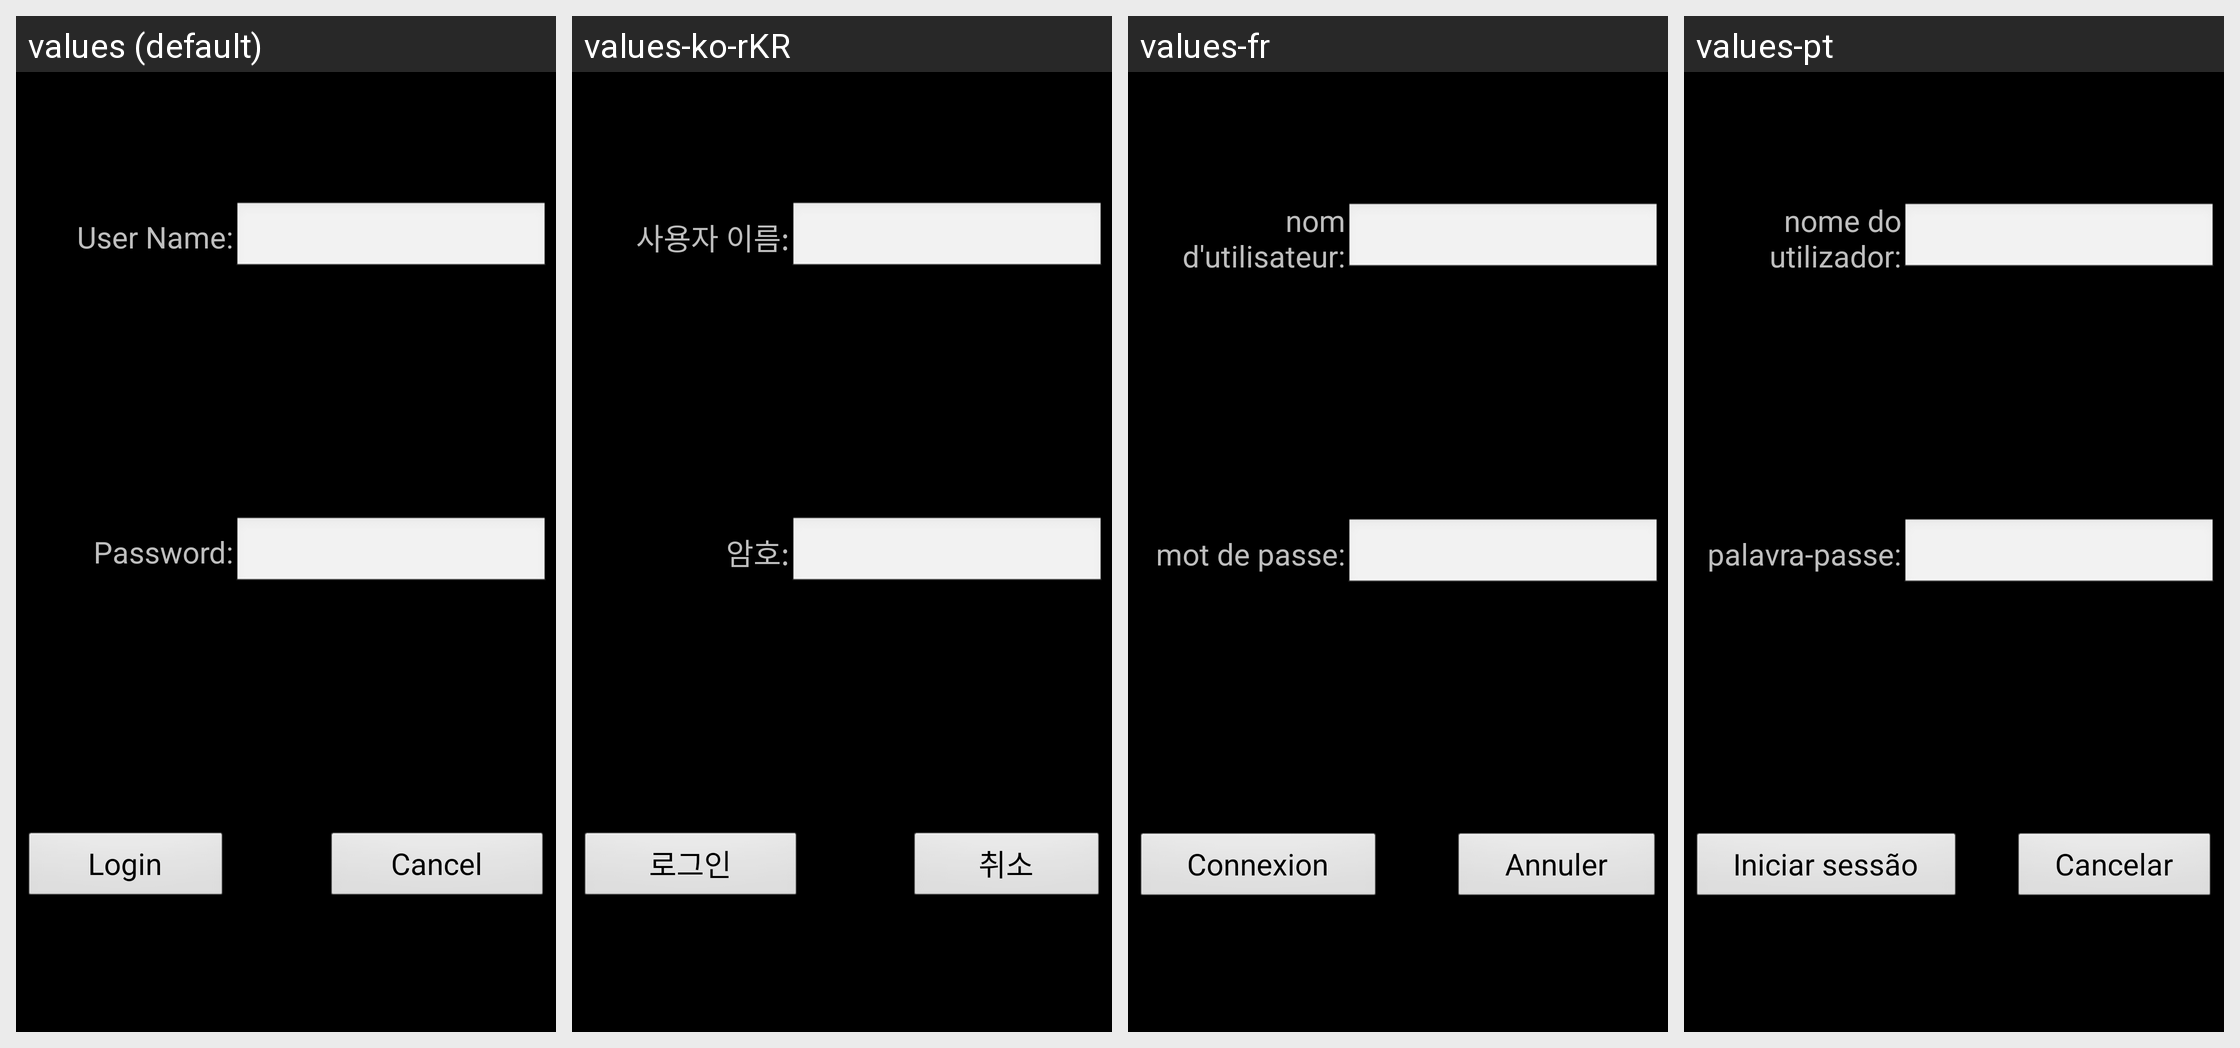

Here is an Android app screen in its default locale and in the app's own translations. Write out the translated-string differences for the strings that appear on this screen.
Android screen res/layout/samba_input.xml rendered under 4 locales, left to right: values (default), values-ko-rKR, values-fr, values-pt. Device: Nexus 5 (rendered at 1080×1920; each locale shown at half size, 540×960, under a caption strip naming it); theme android:Theme.Black.NoTitleBar.
Other locales in the repository, not shown: values-ar-rEG, values-be-rBY, values-es, values-hi-rIN, values-in-rID, values-iw-rIL, values-ja-rJP, values-ms-rMY, values-ru-rRU, values-sr-rRS, values-th-rTH, values-uk-rUA, values-vi-rVN, values-zh-rCN, values-zh-rTW.
Strings drawn on this screen, with the default value and each locale's value (text and hints the layout hard-codes, and strings that could not be matched under every locale, appear in the picture but are not listed):

samba_usr
  values: User Name:
  values-ko-rKR: 사용자 이름:
  values-fr: nom d'utilisateur:
  values-pt: nome do utilizador:

samba_pwd
  values: Password:
  values-ko-rKR: 암호:
  values-fr: mot de passe:
  values-pt: palavra-passe:

samba_confirm
  values: Login
  values-ko-rKR: 로그인
  values-fr: Connexion
  values-pt: Iniciar sessão

samba_cancel
  values: Cancel
  values-ko-rKR: 취소
  values-fr: Annuler
  values-pt: Cancelar
